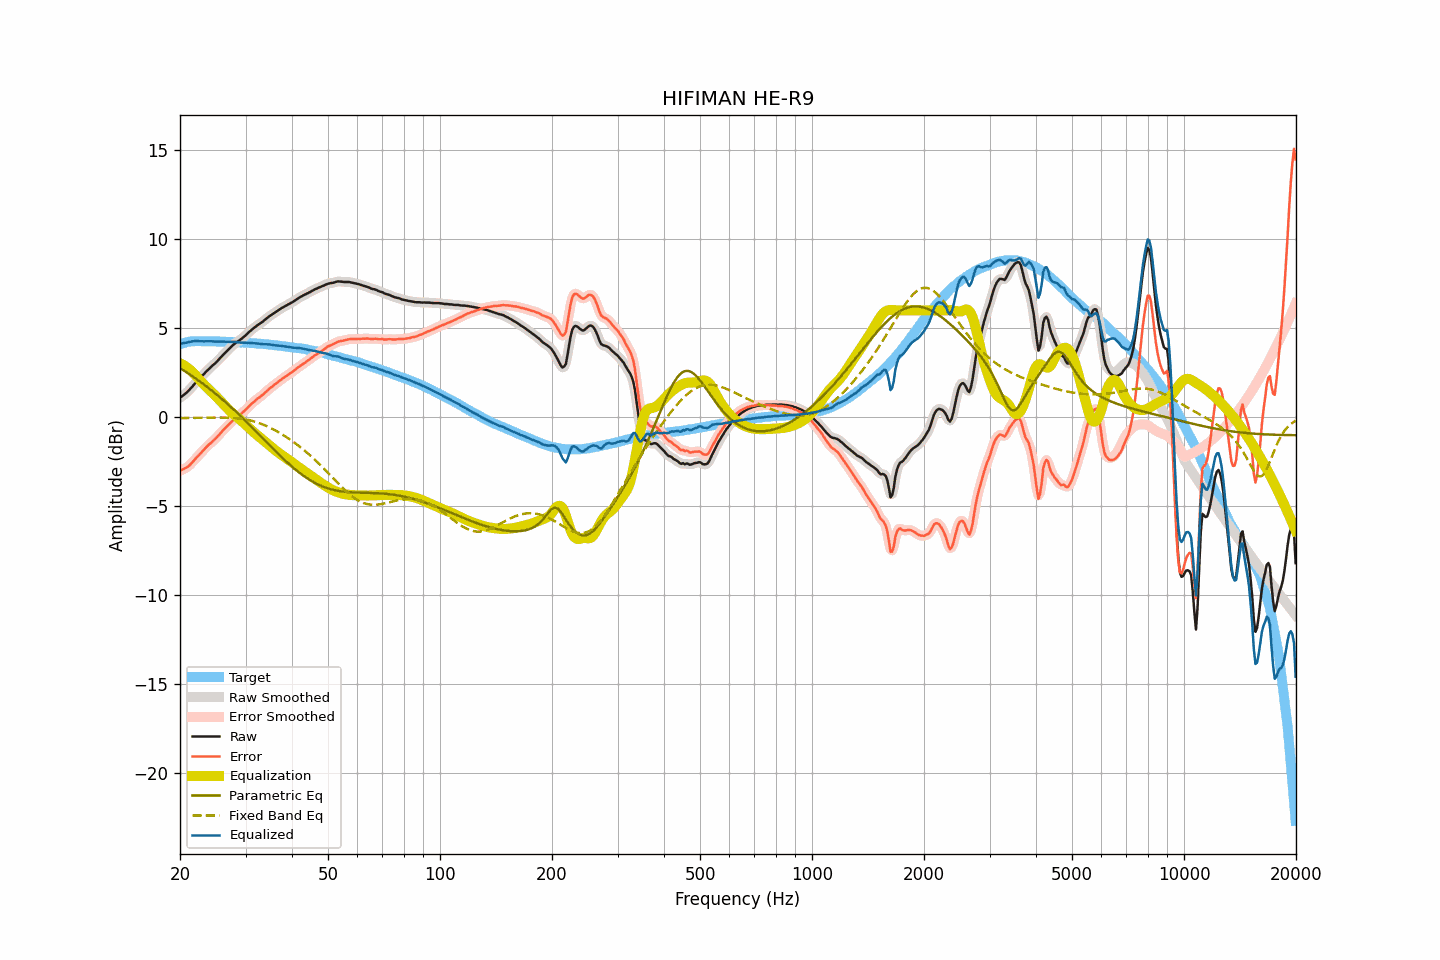

The file beside this chart, header and first rows:
frequency, raw, smoothed, error, error_smoothed, equalization, parametric_eq, fixed_band_eq, equalized_raw, equalized_smoothed, target
20.00, 1.08, 1.09, -3.01, -3.01, 3.02, 2.76, -0.06, 4.11, 4.11, 4.09
20.20, 1.15, 1.15, -2.97, -2.97, 2.98, 2.70, -0.05, 4.14, 4.13, 4.12
20.40, 1.22, 1.22, -2.93, -2.93, 2.93, 2.64, -0.05, 4.16, 4.15, 4.15
20.61, 1.29, 1.29, -2.88, -2.89, 2.88, 2.58, -0.05, 4.17, 4.17, 4.17
20.81, 1.36, 1.37, -2.84, -2.84, 2.82, 2.53, -0.05, 4.18, 4.19, 4.20
21.02, 1.45, 1.45, -2.78, -2.77, 2.75, 2.47, -0.05, 4.21, 4.20, 4.23
21.23, 1.54, 1.55, -2.70, -2.70, 2.68, 2.41, -0.05, 4.22, 4.22, 4.24
21.44, 1.65, 1.65, -2.61, -2.61, 2.60, 2.34, -0.05, 4.25, 4.25, 4.25
21.66, 1.75, 1.75, -2.51, -2.51, 2.51, 2.28, -0.05, 4.26, 4.26, 4.26
21.87, 1.86, 1.86, -2.40, -2.41, 2.41, 2.22, -0.05, 4.27, 4.27, 4.26
22.09, 1.97, 1.96, -2.30, -2.31, 2.31, 2.16, -0.04, 4.28, 4.28, 4.27
22.31, 2.07, 2.06, -2.20, -2.21, 2.21, 2.09, -0.04, 4.28, 4.27, 4.27
22.54, 2.15, 2.16, -2.12, -2.11, 2.11, 2.03, -0.04, 4.26, 4.27, 4.27
22.76, 2.25, 2.25, -2.01, -2.01, 2.01, 1.96, -0.04, 4.27, 4.26, 4.27
22.99, 2.34, 2.34, -1.91, -1.92, 1.91, 1.89, -0.04, 4.26, 4.26, 4.26
23.22, 2.43, 2.44, -1.82, -1.82, 1.82, 1.82, -0.04, 4.25, 4.26, 4.26
23.45, 2.53, 2.53, -1.72, -1.72, 1.73, 1.76, -0.03, 4.26, 4.26, 4.26
23.69, 2.62, 2.62, -1.63, -1.63, 1.64, 1.69, -0.03, 4.26, 4.26, 4.25
23.92, 2.71, 2.71, -1.54, -1.55, 1.55, 1.62, -0.03, 4.27, 4.27, 4.25
24.16, 2.79, 2.79, -1.47, -1.46, 1.47, 1.54, -0.03, 4.26, 4.26, 4.26
24.40, 2.88, 2.87, -1.39, -1.38, 1.38, 1.47, -0.03, 4.26, 4.26, 4.26
24.65, 2.95, 2.95, -1.30, -1.30, 1.29, 1.40, -0.03, 4.25, 4.25, 4.25
24.89, 3.04, 3.04, -1.22, -1.21, 1.20, 1.33, -0.03, 4.24, 4.24, 4.25
25.14, 3.13, 3.13, -1.12, -1.12, 1.11, 1.25, -0.03, 4.24, 4.24, 4.25
25.39, 3.23, 3.22, -1.02, -1.03, 1.02, 1.17, -0.02, 4.25, 4.24, 4.25
25.65, 3.32, 3.32, -0.92, -0.92, 0.92, 1.10, -0.02, 4.25, 4.25, 4.25
25.91, 3.41, 3.42, -0.82, -0.82, 0.83, 1.02, -0.03, 4.24, 4.25, 4.24
26.16, 3.52, 3.51, -0.72, -0.72, 0.73, 0.94, -0.03, 4.25, 4.24, 4.24
26.43, 3.60, 3.60, -0.63, -0.63, 0.63, 0.86, -0.03, 4.24, 4.24, 4.23
26.69, 3.69, 3.69, -0.54, -0.54, 0.54, 0.78, -0.03, 4.23, 4.23, 4.23
26.96, 3.78, 3.78, -0.45, -0.45, 0.44, 0.70, -0.03, 4.23, 4.23, 4.23
27.23, 3.87, 3.87, -0.36, -0.36, 0.35, 0.62, -0.04, 4.22, 4.23, 4.23
27.50, 3.96, 3.96, -0.27, -0.26, 0.27, 0.54, -0.04, 4.23, 4.23, 4.23
27.77, 4.05, 4.05, -0.17, -0.17, 0.18, 0.46, -0.05, 4.23, 4.23, 4.22
28.05, 4.12, 4.12, -0.09, -0.09, 0.10, 0.37, -0.05, 4.23, 4.23, 4.22
28.33, 4.19, 4.19, -0.01, -0.02, 0.03, 0.29, -0.06, 4.22, 4.22, 4.20
28.62, 4.25, 4.25, 0.05, 0.05, -0.05, 0.20, -0.07, 4.20, 4.21, 4.20
28.90, 4.31, 4.32, 0.11, 0.12, -0.12, 0.12, -0.08, 4.19, 4.19, 4.20
29.19, 4.38, 4.38, 0.19, 0.19, -0.20, 0.03, -0.09, 4.19, 4.19, 4.19
29.48, 4.45, 4.46, 0.26, 0.26, -0.27, -0.06, -0.10, 4.18, 4.18, 4.20
29.78, 4.53, 4.53, 0.35, 0.34, -0.35, -0.14, -0.12, 4.18, 4.18, 4.19
30.08, 4.61, 4.61, 0.43, 0.43, -0.44, -0.23, -0.13, 4.18, 4.18, 4.18
30.38, 4.69, 4.70, 0.52, 0.52, -0.52, -0.32, -0.15, 4.17, 4.18, 4.17
30.68, 4.78, 4.78, 0.61, 0.61, -0.61, -0.41, -0.17, 4.18, 4.17, 4.17
30.99, 4.86, 4.86, 0.70, 0.70, -0.69, -0.50, -0.19, 4.17, 4.17, 4.16
31.30, 4.94, 4.94, 0.79, 0.78, -0.78, -0.59, -0.22, 4.16, 4.16, 4.16
31.61, 5.01, 5.01, 0.86, 0.87, -0.86, -0.68, -0.24, 4.15, 4.16, 4.15
31.93, 5.08, 5.09, 0.94, 0.94, -0.94, -0.77, -0.27, 4.15, 4.15, 4.14
32.24, 5.15, 5.15, 1.03, 1.02, -1.01, -0.86, -0.30, 4.14, 4.14, 4.13
32.57, 5.21, 5.21, 1.09, 1.09, -1.09, -0.96, -0.33, 4.13, 4.13, 4.13
32.89, 5.27, 5.27, 1.15, 1.15, -1.16, -1.05, -0.36, 4.11, 4.11, 4.12
33.22, 5.33, 5.34, 1.22, 1.22, -1.23, -1.14, -0.40, 4.10, 4.10, 4.11
33.55, 5.40, 5.41, 1.30, 1.30, -1.31, -1.23, -0.43, 4.10, 4.10, 4.11
33.89, 5.48, 5.48, 1.39, 1.38, -1.38, -1.32, -0.47, 4.10, 4.09, 4.10
34.23, 5.55, 5.55, 1.46, 1.46, -1.46, -1.42, -0.51, 4.09, 4.09, 4.09
34.57, 5.62, 5.62, 1.54, 1.55, -1.54, -1.51, -0.55, 4.09, 4.09, 4.08
34.92, 5.69, 5.69, 1.63, 1.62, -1.61, -1.60, -0.59, 4.08, 4.08, 4.07
35.27, 5.75, 5.75, 1.69, 1.69, -1.69, -1.69, -0.64, 4.06, 4.06, 4.06
35.62, 5.81, 5.81, 1.76, 1.77, -1.77, -1.78, -0.69, 4.05, 4.05, 4.05
35.97, 5.87, 5.87, 1.84, 1.83, -1.84, -1.87, -0.73, 4.04, 4.04, 4.04
... 635 more rows
